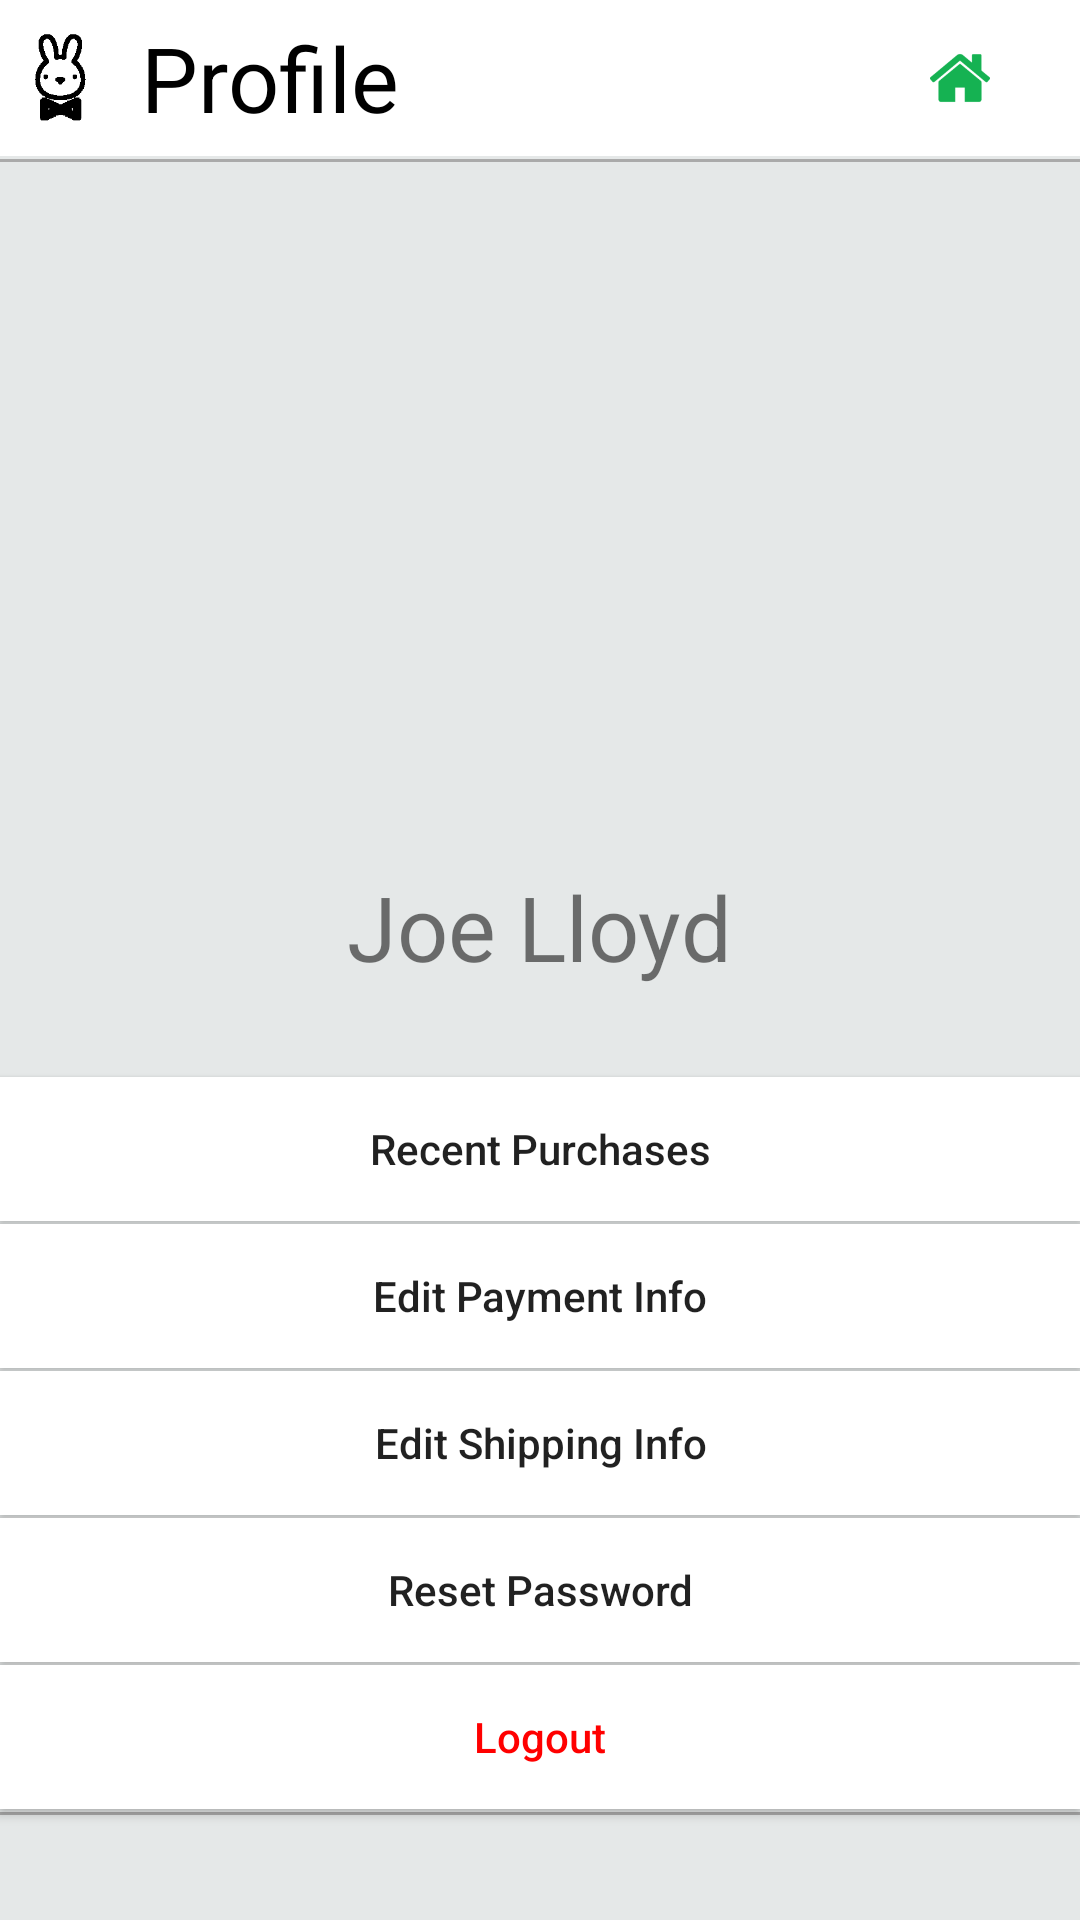

Produce the Android XML layout that renders to this screen, including the resource entries it uses.
<!-- AndroidManifest.xml: application theme AppTheme.NoActionBar -->
<!-- res/layout/activity_profile.xml -->
<?xml version="1.0" encoding="utf-8"?>
<LinearLayout xmlns:android="http://schemas.android.com/apk/res/android"
    xmlns:app="http://schemas.android.com/apk/res-auto"
    xmlns:tools="http://schemas.android.com/tools"
    android:layout_width="match_parent"
    android:layout_height="match_parent"
    tools:context="conejo.stanford.conejo.profileActivity"
    android:orientation="vertical"
    android:background="#E5E8E8">
    <LinearLayout
        android:layout_height="0px"
        android:layout_weight="0.8"
        android:layout_width="match_parent"
        android:orientation="horizontal"
        android:background="#FFFFFF">


        <ImageView
            android:layout_width="0dp"
            android:layout_height="match_parent"
            android:layout_weight="0.5"
            android:paddingBottom="10dp"
            android:paddingTop="10dp"
            android:scaleType="fitCenter"
            android:src="@drawable/logo_black_icon"
            android:visibility="visible" />
        <TextView
            android:id="@+id/item_name"
            android:layout_width="0dp"
            android:layout_weight="3"
            android:layout_height="match_parent"
            android:text="Profile"
            android:textSize="30dp"
            android:textColor="#000000"
            android:paddingLeft="7dp"
            android:gravity="center|start"/>

        <ImageButton
            android:gravity="center|start"
            android:contentDescription="home"
            android:background="@android:color/transparent"
            android:src="@drawable/home"
            android:layout_gravity="center"
            android:layout_width="0dp"
            android:padding="16dp"
            android:layout_height="match_parent"
            android:layout_weight="1"
            android:scaleType="fitCenter"
            android:visibility="visible"
            android:onClick="openHome"/>

    </LinearLayout>

    <View
        android:layout_width="match_parent"
        android:layout_marginTop="1dp"
        android:layout_height="1dp"
        android:background="@android:color/darker_gray"/>

    <LinearLayout
        android:layout_weight="9"
        android:layout_width="match_parent"
        android:layout_height="0dp"
        android:orientation="vertical"
        android:gravity="center"
        >


        <ImageView
            android:layout_width="200dp"
            android:layout_height="200dp"
            android:src="@drawable/profile_large"/>
        <TextView
            android:layout_width="wrap_content"
            android:layout_height="wrap_content"
            android:text="Joe Lloyd"
            android:layout_marginBottom="30dp"
            android:textSize="30sp"/>

        
        <Button
            android:layout_width="match_parent"
            android:layout_height="wrap_content"
            android:text="Recent Purchases"
            android:background="@android:color/white"
            android:textAllCaps="false"
            android:layout_marginBottom="1dp"
            android:onClick="openOrders"/>

        
        <Button
            android:layout_width="match_parent"
            android:layout_height="wrap_content"
            android:text="Edit Payment Info"
            android:background="@android:color/white"
            android:textAllCaps="false"
            android:layout_marginBottom="1dp"
            android:onClick="openEditPayment"/>


        
        <Button
            android:layout_width="match_parent"
            android:layout_height="wrap_content"
            android:text="Edit Shipping Info"
            android:layout_marginBottom="1dp"
            android:background="@android:color/white"
            android:textAllCaps="false"
            android:onClick="openOrders"/>

        
        <Button
            android:layout_width="match_parent"
            android:layout_height="wrap_content"
            android:text="Reset Password"
            android:layout_marginBottom="1dp"
            android:background="@android:color/white"
            android:textAllCaps="false"
            android:onClick="resetPassword"/>

        
        <Button
            android:layout_width="match_parent"
            android:layout_height="wrap_content"
            android:text="Logout"
            android:textColor="#ff0000"
            android:background="@android:color/white"
            android:textAllCaps="false"
            android:onClick="logoutShipping"/>

        <View
            android:layout_width="match_parent"
            android:layout_marginTop="1dp"
            android:layout_height="1dp"
            android:background="@android:color/darker_gray"/>


        </LinearLayout>
</LinearLayout>
<!-- resources referenced by this layout -->
<resources>
  <!-- drawable home: png bitmap (drawable, 2018 bytes) -->
  <!-- drawable logo_black_icon: png bitmap (drawable, 1293 bytes) -->
  <style name="AppTheme.NoActionBar">
          <item name="windowActionBar">false</item>
          <item name="windowNoTitle">true</item>
          <item name="android:windowFullscreen">true</item>
          <item name="colorControlNormal">#c5c5c5</item>
          <item name="colorControlActivated">#FFFFFF</item>
          <item name="colorControlHighlight">#FFFFFF</item>
      </style>
</resources>
